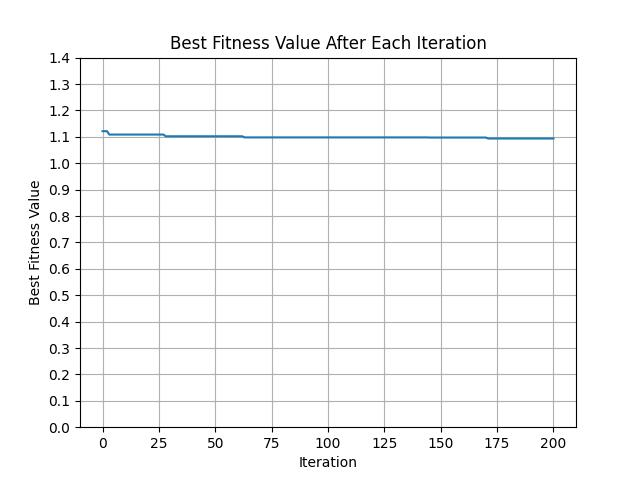

Data behind this chart, as committed beside it:
best_fitness_value_untill_current_iterat…, configuration_point_1, configuration_point_2, configuration_point_3, configuration_point_4, configuration_point_5, configuration_point_6, configuration_point_7, configuration_point_8, configuration_point_9, configuration_point_10, configuration_point_11, configuration_point_12, configuration_point_13, configuration_point_14, configuration_point_15, configuration_point_16, configuration_point_17, configuration_point_18, configuration_point_19, configuration_point_20, configuration_point_21, configuration_point_22, configuration_point_23
1.121, 0.5973, 0.1784, 0.4121, 0.365, 0.1264, 0.1583, 0.0986, 0.342, 0.1288, 0.09087, 0.3642, 0.7316, 0.68, 0.3953, 0.2401, 0.649, 0.3423, 0.01268, 0.4417, 0.2574, 0.3916, 0.4674, 0.3151
1.121, 0.5973, 0.1784, 0.4121, 0.365, 0.1264, 0.1583, 0.0986, 0.342, 0.1288, 0.09087, 0.3642, 0.7316, 0.68, 0.3953, 0.2401, 0.649, 0.3423, 0.01268, 0.4417, 0.2574, 0.3916, 0.4674, 0.3151
1.121, 0.5973, 0.1784, 0.4121, 0.365, 0.1264, 0.1583, 0.0986, 0.342, 0.1288, 0.09087, 0.3642, 0.7316, 0.68, 0.3953, 0.2401, 0.649, 0.3423, 0.01268, 0.4417, 0.2574, 0.3916, 0.4674, 0.3151
1.108, 0.5973, 0.1784, 0.4121, 0.365, 0.5046, 0.111, 0.3129, 0.01325, 0.203, 0.4596, 0.4209, 0.7316, 0.68, 0.3953, 0.2401, 0.5355, 0.2251, 0.01268, 0.4417, 0.07907, 0.2494, 0.4674, 0.2556
1.108, 0.5973, 0.1784, 0.4121, 0.365, 0.5046, 0.111, 0.3129, 0.01325, 0.203, 0.4596, 0.4209, 0.7316, 0.68, 0.3953, 0.2401, 0.5355, 0.2251, 0.01268, 0.4417, 0.07907, 0.2494, 0.4674, 0.2556
1.108, 0.5973, 0.1784, 0.4121, 0.365, 0.5046, 0.111, 0.3129, 0.01325, 0.203, 0.4596, 0.4209, 0.7316, 0.68, 0.3953, 0.2401, 0.5355, 0.2251, 0.01268, 0.4417, 0.07907, 0.2494, 0.4674, 0.2556
1.108, 0.5973, 0.1784, 0.4121, 0.365, 0.5046, 0.111, 0.3129, 0.01325, 0.203, 0.4596, 0.4209, 0.7316, 0.68, 0.3953, 0.2401, 0.5355, 0.2251, 0.01268, 0.4417, 0.07907, 0.2494, 0.4674, 0.2556
1.108, 0.5973, 0.1784, 0.4121, 0.365, 0.5046, 0.111, 0.3129, 0.01325, 0.203, 0.4596, 0.4209, 0.7316, 0.68, 0.3953, 0.2401, 0.5355, 0.2251, 0.01268, 0.4417, 0.07907, 0.2494, 0.4674, 0.2556
1.108, 0.5973, 0.1784, 0.4121, 0.365, 0.5046, 0.111, 0.3129, 0.01325, 0.203, 0.4596, 0.4209, 0.7316, 0.68, 0.3953, 0.2401, 0.5355, 0.2251, 0.01268, 0.4417, 0.07907, 0.2494, 0.4674, 0.2556
1.108, 0.5973, 0.1784, 0.4121, 0.365, 0.5046, 0.111, 0.3129, 0.01325, 0.203, 0.4596, 0.4209, 0.7316, 0.68, 0.3953, 0.2401, 0.5355, 0.2251, 0.01268, 0.4417, 0.07907, 0.2494, 0.4674, 0.2556
1.108, 0.5973, 0.1784, 0.4121, 0.365, 0.5046, 0.111, 0.3129, 0.01325, 0.203, 0.4596, 0.4209, 0.7316, 0.68, 0.3953, 0.2401, 0.5355, 0.2251, 0.01268, 0.4417, 0.07907, 0.2494, 0.4674, 0.2556
1.108, 0.5973, 0.1784, 0.4121, 0.365, 0.5046, 0.111, 0.3129, 0.01325, 0.203, 0.4596, 0.4209, 0.7316, 0.68, 0.3953, 0.2401, 0.5355, 0.2251, 0.01268, 0.4417, 0.07907, 0.2494, 0.4674, 0.2556
1.108, 0.5973, 0.1784, 0.4121, 0.365, 0.5046, 0.111, 0.3129, 0.01325, 0.203, 0.4596, 0.4209, 0.7316, 0.68, 0.3953, 0.2401, 0.5355, 0.2251, 0.01268, 0.4417, 0.07907, 0.2494, 0.4674, 0.2556
1.108, 0.5973, 0.1784, 0.4121, 0.365, 0.5046, 0.111, 0.3129, 0.01325, 0.203, 0.4596, 0.4209, 0.7316, 0.68, 0.3953, 0.2401, 0.5355, 0.2251, 0.01268, 0.4417, 0.07907, 0.2494, 0.4674, 0.2556
1.108, 0.5973, 0.1784, 0.4121, 0.365, 0.5046, 0.111, 0.3129, 0.01325, 0.203, 0.4596, 0.4209, 0.7316, 0.68, 0.3953, 0.2401, 0.5355, 0.2251, 0.01268, 0.4417, 0.07907, 0.2494, 0.4674, 0.2556
1.108, 0.5973, 0.1784, 0.4121, 0.365, 0.5046, 0.111, 0.3129, 0.01325, 0.203, 0.4596, 0.4209, 0.7316, 0.68, 0.3953, 0.2401, 0.5355, 0.2251, 0.01268, 0.4417, 0.07907, 0.2494, 0.4674, 0.2556
1.108, 0.5973, 0.1784, 0.4121, 0.365, 0.5046, 0.111, 0.3129, 0.01325, 0.203, 0.4596, 0.4209, 0.7316, 0.68, 0.3953, 0.2401, 0.5355, 0.2251, 0.01268, 0.4417, 0.07907, 0.2494, 0.4674, 0.2556
1.108, 0.5973, 0.1784, 0.4121, 0.365, 0.5046, 0.111, 0.3129, 0.01325, 0.203, 0.4596, 0.4209, 0.7316, 0.68, 0.3953, 0.2401, 0.5355, 0.2251, 0.01268, 0.4417, 0.07907, 0.2494, 0.4674, 0.2556
1.108, 0.5973, 0.1784, 0.4121, 0.365, 0.5046, 0.111, 0.3129, 0.01325, 0.203, 0.4596, 0.4209, 0.7316, 0.68, 0.3953, 0.2401, 0.5355, 0.2251, 0.01268, 0.4417, 0.07907, 0.2494, 0.4674, 0.2556
1.108, 0.5973, 0.1784, 0.4121, 0.365, 0.5046, 0.111, 0.3129, 0.01325, 0.203, 0.4596, 0.4209, 0.7316, 0.68, 0.3953, 0.2401, 0.5355, 0.2251, 0.01268, 0.4417, 0.07907, 0.2494, 0.4674, 0.2556
1.108, 0.5973, 0.1784, 0.4121, 0.365, 0.5046, 0.111, 0.3129, 0.01325, 0.203, 0.4596, 0.4209, 0.7316, 0.68, 0.3953, 0.2401, 0.5355, 0.2251, 0.01268, 0.4417, 0.07907, 0.2494, 0.4674, 0.2556
1.108, 0.5973, 0.1784, 0.4121, 0.365, 0.5046, 0.111, 0.3129, 0.01325, 0.203, 0.4596, 0.4209, 0.7316, 0.68, 0.3953, 0.2401, 0.5355, 0.2251, 0.01268, 0.4417, 0.07907, 0.2494, 0.4674, 0.2556
1.108, 0.5973, 0.1784, 0.4121, 0.365, 0.5046, 0.111, 0.3129, 0.01325, 0.203, 0.4596, 0.4209, 0.7316, 0.68, 0.3953, 0.2401, 0.5355, 0.2251, 0.01268, 0.4417, 0.07907, 0.2494, 0.4674, 0.2556
1.108, 0.5973, 0.1784, 0.4121, 0.365, 0.5046, 0.111, 0.3129, 0.01325, 0.203, 0.4596, 0.4209, 0.7316, 0.68, 0.3953, 0.2401, 0.5355, 0.2251, 0.01268, 0.4417, 0.07907, 0.2494, 0.4674, 0.2556
1.108, 0.5973, 0.1784, 0.4121, 0.365, 0.5046, 0.111, 0.3129, 0.01325, 0.203, 0.4596, 0.4209, 0.7316, 0.68, 0.3953, 0.2401, 0.5355, 0.2251, 0.01268, 0.4417, 0.07907, 0.2494, 0.4674, 0.2556
1.108, 0.5973, 0.1784, 0.4121, 0.365, 0.5046, 0.111, 0.3129, 0.01325, 0.203, 0.4596, 0.4209, 0.7316, 0.68, 0.3953, 0.2401, 0.5355, 0.2251, 0.01268, 0.4417, 0.07907, 0.2494, 0.4674, 0.2556
1.108, 0.5973, 0.1784, 0.4121, 0.365, 0.5046, 0.111, 0.3129, 0.01325, 0.203, 0.4596, 0.4209, 0.7316, 0.68, 0.3953, 0.2401, 0.5355, 0.2251, 0.01268, 0.4417, 0.07907, 0.2494, 0.4674, 0.2556
1.108, 0.5973, 0.1784, 0.4121, 0.365, 0.5046, 0.111, 0.3129, 0.01325, 0.203, 0.4596, 0.4209, 0.7316, 0.68, 0.3953, 0.2401, 0.5355, 0.2251, 0.01268, 0.4417, 0.07907, 0.2494, 0.4674, 0.2556
1.102, 0.392, 0.07845, 0.5173, 0.1431, 0.3038, 0.2332, 0.1948, 0.6885, 0.4444, 0.9087, 0.1928, 0.6849, 0.1613, 0.1593, 0.5015, 0.06996, 0.4992, 0.2795, 0.6325, 0.2324, 0.243, 0.8286, 0.1772
1.102, 0.392, 0.07845, 0.5173, 0.1431, 0.3038, 0.2332, 0.1948, 0.6885, 0.4444, 0.9087, 0.1928, 0.6849, 0.1613, 0.1593, 0.5015, 0.06996, 0.4992, 0.2795, 0.6325, 0.2324, 0.243, 0.8286, 0.1772
1.102, 0.392, 0.07845, 0.5173, 0.1431, 0.3038, 0.2332, 0.1948, 0.6885, 0.4444, 0.9087, 0.1928, 0.6849, 0.1613, 0.1593, 0.5015, 0.06996, 0.4992, 0.2795, 0.6325, 0.2324, 0.243, 0.8286, 0.1772
1.102, 0.392, 0.07845, 0.5173, 0.1431, 0.3038, 0.2332, 0.1948, 0.6885, 0.4444, 0.9087, 0.1928, 0.6849, 0.1613, 0.1593, 0.5015, 0.06996, 0.4992, 0.2795, 0.6325, 0.2324, 0.243, 0.8286, 0.1772
1.102, 0.392, 0.07845, 0.5173, 0.1431, 0.3038, 0.2332, 0.1948, 0.6885, 0.4444, 0.9087, 0.1928, 0.6849, 0.1613, 0.1593, 0.5015, 0.06996, 0.4992, 0.2795, 0.6325, 0.2324, 0.243, 0.8286, 0.1772
1.102, 0.392, 0.07845, 0.5173, 0.1431, 0.3038, 0.2332, 0.1948, 0.6885, 0.4444, 0.9087, 0.1928, 0.6849, 0.1613, 0.1593, 0.5015, 0.06996, 0.4992, 0.2795, 0.6325, 0.2324, 0.243, 0.8286, 0.1772
1.102, 0.392, 0.07845, 0.5173, 0.1431, 0.3038, 0.2332, 0.1948, 0.6885, 0.4444, 0.9087, 0.1928, 0.6849, 0.1613, 0.1593, 0.5015, 0.06996, 0.4992, 0.2795, 0.6325, 0.2324, 0.243, 0.8286, 0.1772
1.102, 0.392, 0.07845, 0.5173, 0.1431, 0.3038, 0.2332, 0.1948, 0.6885, 0.4444, 0.9087, 0.1928, 0.6849, 0.1613, 0.1593, 0.5015, 0.06996, 0.4992, 0.2795, 0.6325, 0.2324, 0.243, 0.8286, 0.1772
1.102, 0.392, 0.07845, 0.5173, 0.1431, 0.3038, 0.2332, 0.1948, 0.6885, 0.4444, 0.9087, 0.1928, 0.6849, 0.1613, 0.1593, 0.5015, 0.06996, 0.4992, 0.2795, 0.6325, 0.2324, 0.243, 0.8286, 0.1772
1.102, 0.392, 0.07845, 0.5173, 0.1431, 0.3038, 0.2332, 0.1948, 0.6885, 0.4444, 0.9087, 0.1928, 0.6849, 0.1613, 0.1593, 0.5015, 0.06996, 0.4992, 0.2795, 0.6325, 0.2324, 0.243, 0.8286, 0.1772
1.102, 0.392, 0.07845, 0.5173, 0.1431, 0.3038, 0.2332, 0.1948, 0.6885, 0.4444, 0.9087, 0.1928, 0.6849, 0.1613, 0.1593, 0.5015, 0.06996, 0.4992, 0.2795, 0.6325, 0.2324, 0.243, 0.8286, 0.1772
1.102, 0.392, 0.07845, 0.5173, 0.1431, 0.3038, 0.2332, 0.1948, 0.6885, 0.4444, 0.9087, 0.1928, 0.6849, 0.1613, 0.1593, 0.5015, 0.06996, 0.4992, 0.2795, 0.6325, 0.2324, 0.243, 0.8286, 0.1772
1.102, 0.392, 0.07845, 0.5173, 0.1431, 0.3038, 0.2332, 0.1948, 0.6885, 0.4444, 0.9087, 0.1928, 0.6849, 0.1613, 0.1593, 0.5015, 0.06996, 0.4992, 0.2795, 0.6325, 0.2324, 0.243, 0.8286, 0.1772
1.102, 0.392, 0.07845, 0.5173, 0.1431, 0.3038, 0.2332, 0.1948, 0.6885, 0.4444, 0.9087, 0.1928, 0.6849, 0.1613, 0.1593, 0.5015, 0.06996, 0.4992, 0.2795, 0.6325, 0.2324, 0.243, 0.8286, 0.1772
1.102, 0.392, 0.07845, 0.5173, 0.1431, 0.3038, 0.2332, 0.1948, 0.6885, 0.4444, 0.9087, 0.1928, 0.6849, 0.1613, 0.1593, 0.5015, 0.06996, 0.4992, 0.2795, 0.6325, 0.2324, 0.243, 0.8286, 0.1772
1.102, 0.392, 0.07845, 0.5173, 0.1431, 0.3038, 0.2332, 0.1948, 0.6885, 0.4444, 0.9087, 0.1928, 0.6849, 0.1613, 0.1593, 0.5015, 0.06996, 0.4992, 0.2795, 0.6325, 0.2324, 0.243, 0.8286, 0.1772
1.102, 0.392, 0.07845, 0.5173, 0.1431, 0.3038, 0.2332, 0.1948, 0.6885, 0.4444, 0.9087, 0.1928, 0.6849, 0.1613, 0.1593, 0.5015, 0.06996, 0.4992, 0.2795, 0.6325, 0.2324, 0.243, 0.8286, 0.1772
1.102, 0.392, 0.07845, 0.5173, 0.1431, 0.3038, 0.2332, 0.1948, 0.6885, 0.4444, 0.9087, 0.1928, 0.6849, 0.1613, 0.1593, 0.5015, 0.06996, 0.4992, 0.2795, 0.6325, 0.2324, 0.243, 0.8286, 0.1772
1.102, 0.392, 0.07845, 0.5173, 0.1431, 0.3038, 0.2332, 0.1948, 0.6885, 0.4444, 0.9087, 0.1928, 0.6849, 0.1613, 0.1593, 0.5015, 0.06996, 0.4992, 0.2795, 0.6325, 0.2324, 0.243, 0.8286, 0.1772
1.102, 0.392, 0.07845, 0.5173, 0.1431, 0.3038, 0.2332, 0.1948, 0.6885, 0.4444, 0.9087, 0.1928, 0.6849, 0.1613, 0.1593, 0.5015, 0.06996, 0.4992, 0.2795, 0.6325, 0.2324, 0.243, 0.8286, 0.1772
1.102, 0.392, 0.07845, 0.5173, 0.1431, 0.3038, 0.2332, 0.1948, 0.6885, 0.4444, 0.9087, 0.1928, 0.6849, 0.1613, 0.1593, 0.5015, 0.06996, 0.4992, 0.2795, 0.6325, 0.2324, 0.243, 0.8286, 0.1772
1.102, 0.392, 0.07845, 0.5173, 0.1431, 0.3038, 0.2332, 0.1948, 0.6885, 0.4444, 0.9087, 0.1928, 0.6849, 0.1613, 0.1593, 0.5015, 0.06996, 0.4992, 0.2795, 0.6325, 0.2324, 0.243, 0.8286, 0.1772
1.102, 0.392, 0.07845, 0.5173, 0.1431, 0.3038, 0.2332, 0.1948, 0.6885, 0.4444, 0.9087, 0.1928, 0.6849, 0.1613, 0.1593, 0.5015, 0.06996, 0.4992, 0.2795, 0.6325, 0.2324, 0.243, 0.8286, 0.1772
1.102, 0.392, 0.07845, 0.5173, 0.1431, 0.3038, 0.2332, 0.1948, 0.6885, 0.4444, 0.9087, 0.1928, 0.6849, 0.1613, 0.1593, 0.5015, 0.06996, 0.4992, 0.2795, 0.6325, 0.2324, 0.243, 0.8286, 0.1772
1.102, 0.392, 0.07845, 0.5173, 0.1431, 0.3038, 0.2332, 0.1948, 0.6885, 0.4444, 0.9087, 0.1928, 0.6849, 0.1613, 0.1593, 0.5015, 0.06996, 0.4992, 0.2795, 0.6325, 0.2324, 0.243, 0.8286, 0.1772
1.102, 0.392, 0.07845, 0.5173, 0.1431, 0.3038, 0.2332, 0.1948, 0.6885, 0.4444, 0.9087, 0.1928, 0.6849, 0.1613, 0.1593, 0.5015, 0.06996, 0.4992, 0.2795, 0.6325, 0.2324, 0.243, 0.8286, 0.1772
1.102, 0.392, 0.07845, 0.5173, 0.1431, 0.3038, 0.2332, 0.1948, 0.6885, 0.4444, 0.9087, 0.1928, 0.6849, 0.1613, 0.1593, 0.5015, 0.06996, 0.4992, 0.2795, 0.6325, 0.2324, 0.243, 0.8286, 0.1772
1.102, 0.392, 0.07845, 0.5173, 0.1431, 0.3038, 0.2332, 0.1948, 0.6885, 0.4444, 0.9087, 0.1928, 0.6849, 0.1613, 0.1593, 0.5015, 0.06996, 0.4992, 0.2795, 0.6325, 0.2324, 0.243, 0.8286, 0.1772
1.102, 0.392, 0.07845, 0.5173, 0.1431, 0.3038, 0.2332, 0.1948, 0.6885, 0.4444, 0.9087, 0.1928, 0.6849, 0.1613, 0.1593, 0.5015, 0.06996, 0.4992, 0.2795, 0.6325, 0.2324, 0.243, 0.8286, 0.1772
1.102, 0.392, 0.07845, 0.5173, 0.1431, 0.3038, 0.2332, 0.1948, 0.6885, 0.4444, 0.9087, 0.1928, 0.6849, 0.1613, 0.1593, 0.5015, 0.06996, 0.4992, 0.2795, 0.6325, 0.2324, 0.243, 0.8286, 0.1772
1.102, 0.392, 0.07845, 0.5173, 0.1431, 0.3038, 0.2332, 0.1948, 0.6885, 0.4444, 0.9087, 0.1928, 0.6849, 0.1613, 0.1593, 0.5015, 0.06996, 0.4992, 0.2795, 0.6325, 0.2324, 0.243, 0.8286, 0.1772
1.102, 0.392, 0.07845, 0.5173, 0.1431, 0.3038, 0.2332, 0.1948, 0.6885, 0.4444, 0.9087, 0.1928, 0.6849, 0.1613, 0.1593, 0.5015, 0.06996, 0.4992, 0.2795, 0.6325, 0.2324, 0.243, 0.8286, 0.1772
... 141 more rows
